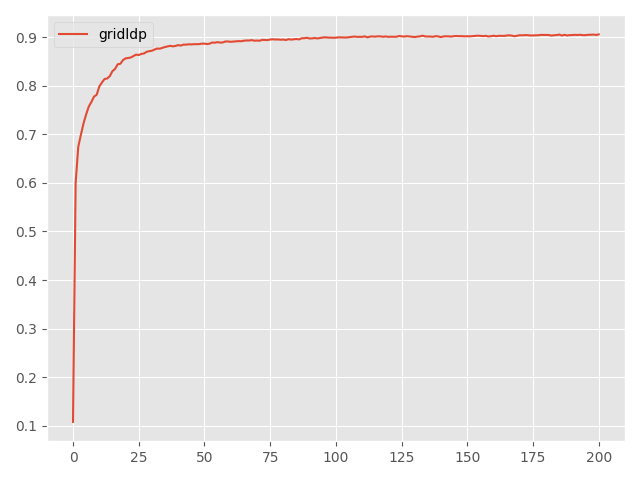

Source data for this figure (header and first rows):
Step, topology, method, lr, clip, sigma, sigma-cor, epsilon, accuracy
0, grid, ldp, 5, 0.1, 0.0011, 0, 1, 0.1076
5, grid, ldp, 5, 0.1, 0.0011, 0, 1, 0.5999
10, grid, ldp, 5, 0.1, 0.0011, 0, 1, 0.6745
15, grid, ldp, 5, 0.1, 0.0011, 0, 1, 0.6993
20, grid, ldp, 5, 0.1, 0.0011, 0, 1, 0.7228
25, grid, ldp, 5, 0.1, 0.0011, 0, 1, 0.7414
30, grid, ldp, 5, 0.1, 0.0011, 0, 1, 0.7574
35, grid, ldp, 5, 0.1, 0.0011, 0, 1, 0.767
40, grid, ldp, 5, 0.1, 0.0011, 0, 1, 0.778
45, grid, ldp, 5, 0.1, 0.0011, 0, 1, 0.7817
50, grid, ldp, 5, 0.1, 0.0011, 0, 1, 0.7987
55, grid, ldp, 5, 0.1, 0.0011, 0, 1, 0.807
60, grid, ldp, 5, 0.1, 0.0011, 0, 1, 0.8142
65, grid, ldp, 5, 0.1, 0.0011, 0, 1, 0.8153
70, grid, ldp, 5, 0.1, 0.0011, 0, 1, 0.8201
75, grid, ldp, 5, 0.1, 0.0011, 0, 1, 0.8304
80, grid, ldp, 5, 0.1, 0.0011, 0, 1, 0.835
85, grid, ldp, 5, 0.1, 0.0011, 0, 1, 0.8445
90, grid, ldp, 5, 0.1, 0.0011, 0, 1, 0.8456
95, grid, ldp, 5, 0.1, 0.0011, 0, 1, 0.8531
100, grid, ldp, 5, 0.1, 0.0011, 0, 1, 0.8568
105, grid, ldp, 5, 0.1, 0.0011, 0, 1, 0.8575
110, grid, ldp, 5, 0.1, 0.0011, 0, 1, 0.8586
115, grid, ldp, 5, 0.1, 0.0011, 0, 1, 0.8615
120, grid, ldp, 5, 0.1, 0.0011, 0, 1, 0.8645
125, grid, ldp, 5, 0.1, 0.0011, 0, 1, 0.8636
130, grid, ldp, 5, 0.1, 0.0011, 0, 1, 0.866
135, grid, ldp, 5, 0.1, 0.0011, 0, 1, 0.8668
140, grid, ldp, 5, 0.1, 0.0011, 0, 1, 0.8703
145, grid, ldp, 5, 0.1, 0.0011, 0, 1, 0.8716
150, grid, ldp, 5, 0.1, 0.0011, 0, 1, 0.8725
155, grid, ldp, 5, 0.1, 0.0011, 0, 1, 0.8749
160, grid, ldp, 5, 0.1, 0.0011, 0, 1, 0.877
165, grid, ldp, 5, 0.1, 0.0011, 0, 1, 0.8767
170, grid, ldp, 5, 0.1, 0.0011, 0, 1, 0.8784
175, grid, ldp, 5, 0.1, 0.0011, 0, 1, 0.8802
180, grid, ldp, 5, 0.1, 0.0011, 0, 1, 0.8813
185, grid, ldp, 5, 0.1, 0.0011, 0, 1, 0.8826
190, grid, ldp, 5, 0.1, 0.0011, 0, 1, 0.8815
195, grid, ldp, 5, 0.1, 0.0011, 0, 1, 0.8824
200, grid, ldp, 5, 0.1, 0.0011, 0, 1, 0.8841
205, grid, ldp, 5, 0.1, 0.0011, 0, 1, 0.8831
210, grid, ldp, 5, 0.1, 0.0011, 0, 1, 0.8851
215, grid, ldp, 5, 0.1, 0.0011, 0, 1, 0.885
220, grid, ldp, 5, 0.1, 0.0011, 0, 1, 0.8858
225, grid, ldp, 5, 0.1, 0.0011, 0, 1, 0.8855
230, grid, ldp, 5, 0.1, 0.0011, 0, 1, 0.886
235, grid, ldp, 5, 0.1, 0.0011, 0, 1, 0.886
240, grid, ldp, 5, 0.1, 0.0011, 0, 1, 0.8861
245, grid, ldp, 5, 0.1, 0.0011, 0, 1, 0.8871
250, grid, ldp, 5, 0.1, 0.0011, 0, 1, 0.8871
255, grid, ldp, 5, 0.1, 0.0011, 0, 1, 0.8863
260, grid, ldp, 5, 0.1, 0.0011, 0, 1, 0.8871
265, grid, ldp, 5, 0.1, 0.0011, 0, 1, 0.8895
270, grid, ldp, 5, 0.1, 0.0011, 0, 1, 0.889
275, grid, ldp, 5, 0.1, 0.0011, 0, 1, 0.8903
280, grid, ldp, 5, 0.1, 0.0011, 0, 1, 0.8892
285, grid, ldp, 5, 0.1, 0.0011, 0, 1, 0.8896
290, grid, ldp, 5, 0.1, 0.0011, 0, 1, 0.8916
295, grid, ldp, 5, 0.1, 0.0011, 0, 1, 0.8915
... 141 more rows
